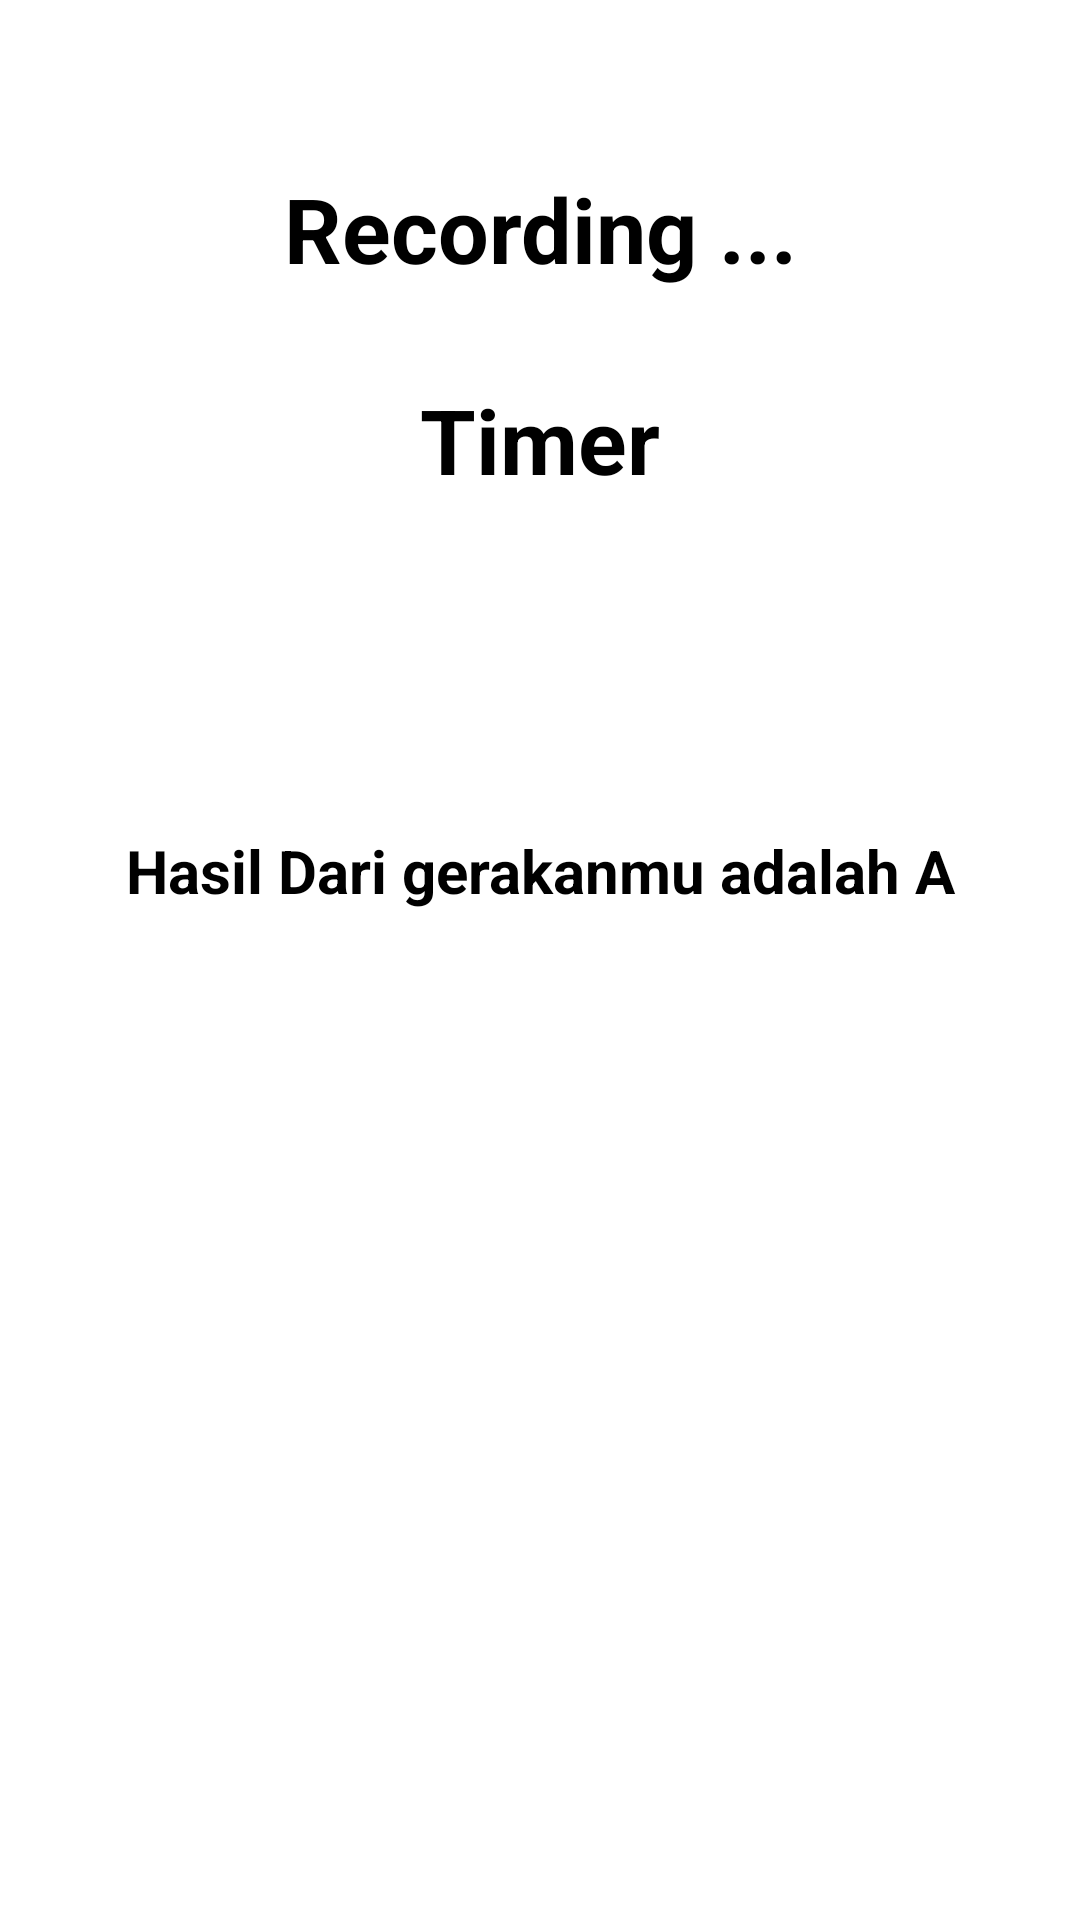

Write the Android layout XML for this screen, with the resource values it uses.
<!-- AndroidManifest.xml: activity theme PopUp -->
<!-- res/layout/pop_up_record.xml -->
<?xml version="1.0" encoding="utf-8"?>
<LinearLayout xmlns:android="http://schemas.android.com/apk/res/android"
    android:layout_gravity="center"
    android:orientation="vertical"
    android:layout_width="300dp"
    android:layout_height="300dp"
    android:background="@color/white">

    <TextView
        android:id="@+id/tv_recording"
        android:layout_marginTop="40dp"
        android:gravity="center"
        android:layout_width="match_parent"
        android:layout_height="wrap_content"
        android:text="Recording ..."
        android:textStyle="bold"
        android:textSize="30dp"
        android:textColor="@color/black"/>

    <TextView
        android:id="@+id/tv_timer"
        android:layout_marginTop="30dp"
        android:gravity="center"
        android:layout_width="match_parent"
        android:layout_height="wrap_content"
        android:text="Timer"
        android:textSize="30dp"
        android:textStyle="bold"
        android:textColor="@color/black"/>

    <TextView
        android:id="@+id/tv_hasil"
        android:gravity="center"
        android:layout_marginTop="110dp"
        android:layout_width="match_parent"
        android:layout_height="wrap_content"
        android:text="Hasil Dari gerakanmu adalah A"
        android:textStyle="bold"
        android:textSize="20dp"
        android:textColor="@color/black"/>












</LinearLayout>
<!-- resources referenced by this layout -->
<resources>
  <color name="black">#FF000000</color>
  <color name="white">#FFFFFFFF</color>
  <style name="PopUp" parent="Theme.AppCompat.Dialog.Alert" />
</resources>
